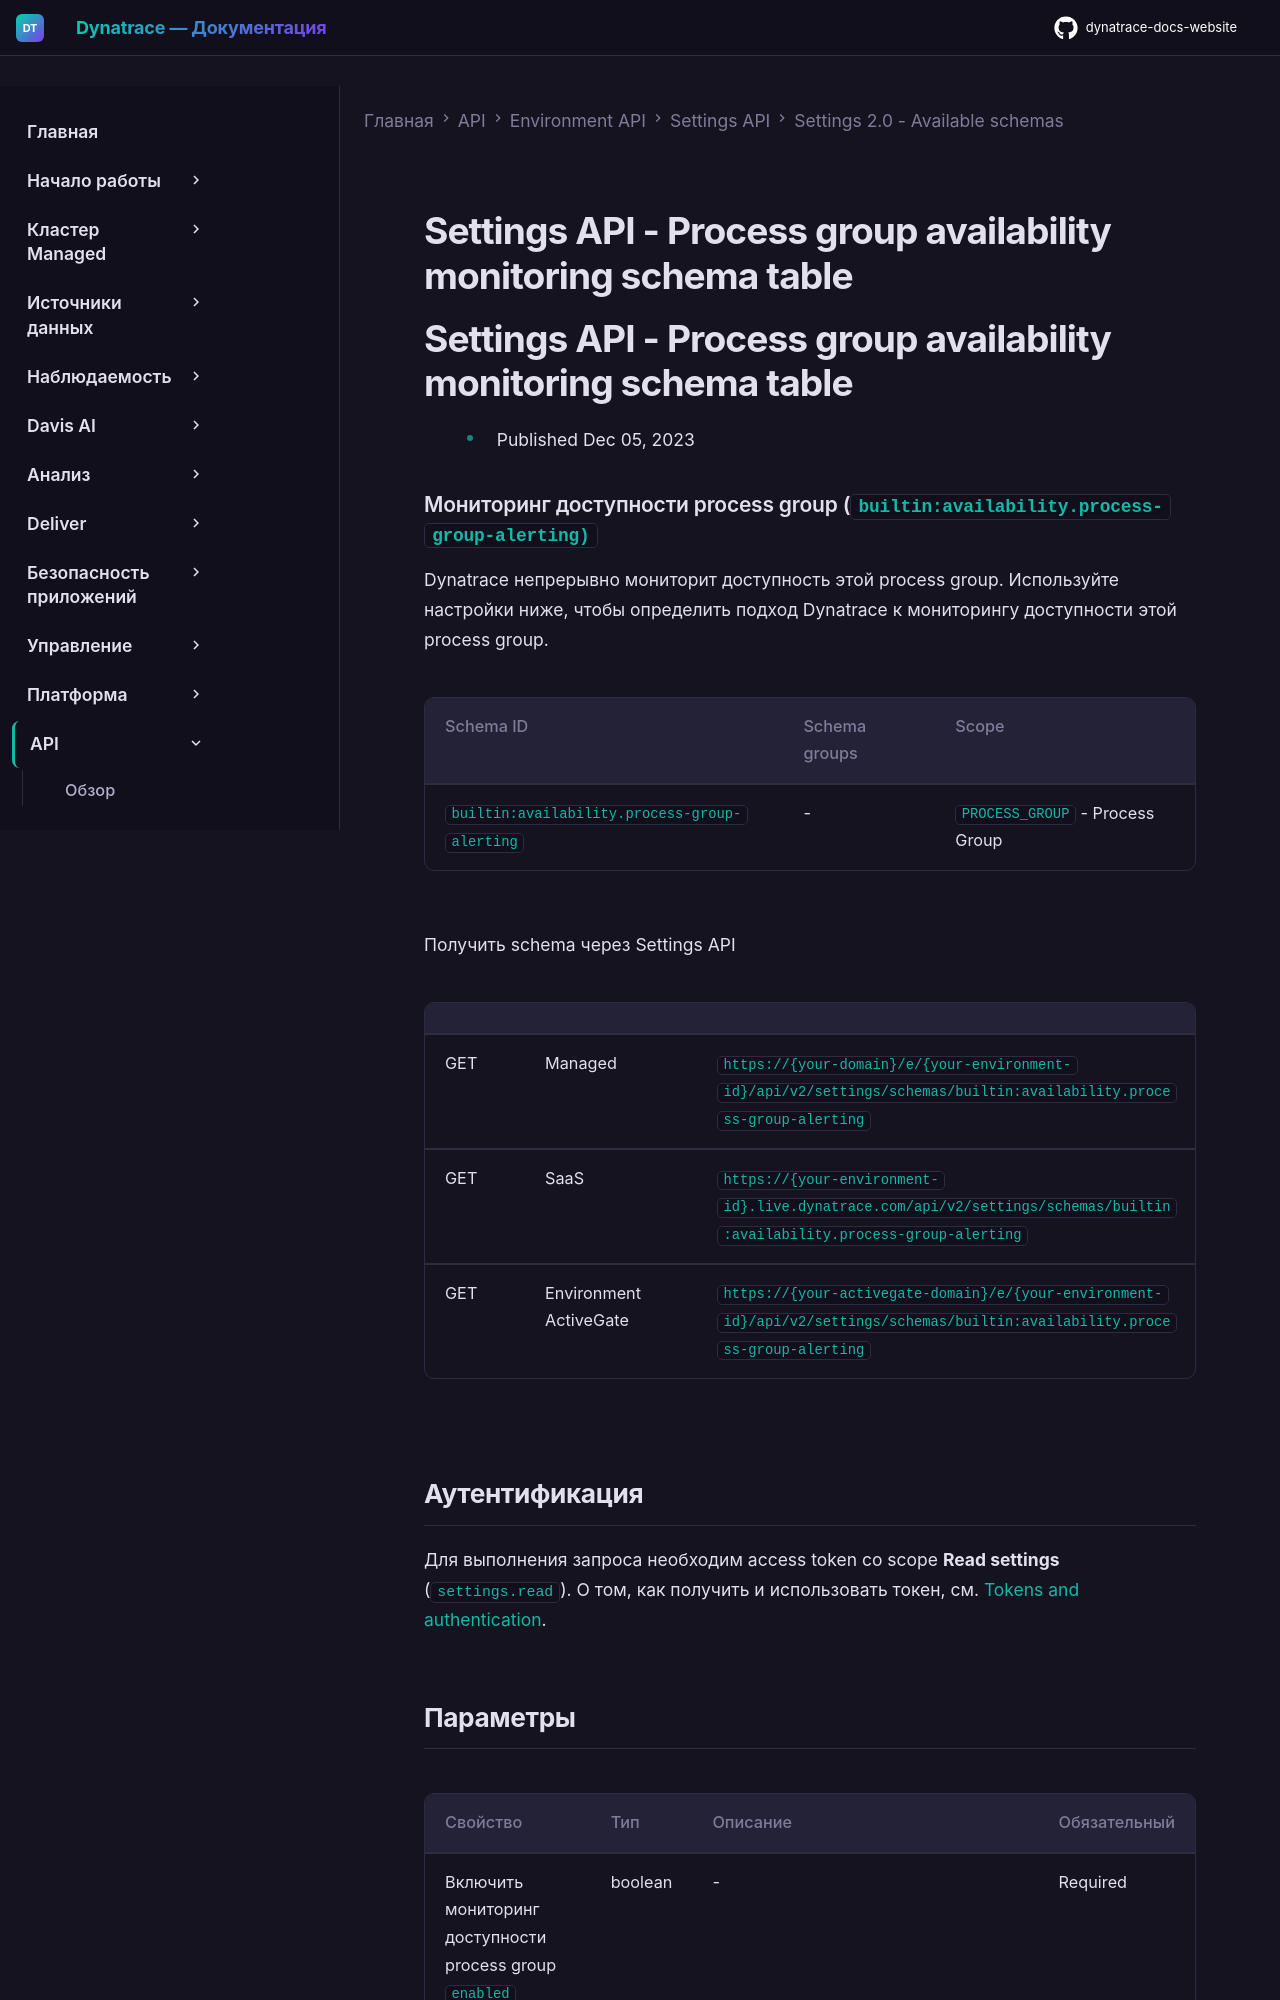

repository: Yerkebulan-Ardabayev/dynatrace-docs-website · page: managed-ru/dynatrace-api/environment-api/settings/schemas/builtin-availability-process-group-alerting/index.html · generator: mkdocs

---
title: Settings API - Process group availability monitoring schema table
source: https://docs.dynatrace.com/managed/dynatrace-api/environment-api/settings/schemas/builtin-availability-process-group-alerting
scraped: 2026-05-12T11:48:48.857494
---

# Settings API - Process group availability monitoring schema table

# Settings API - Process group availability monitoring schema table

* Published Dec 05, 2023

### Мониторинг доступности process group (`builtin:availability.process-group-alerting)`

Dynatrace непрерывно мониторит доступность этой process group. Используйте настройки ниже, чтобы определить подход Dynatrace к мониторингу доступности этой process group.

| Schema ID | Schema groups | Scope |
| --- | --- | --- |
| `builtin:availability.process-group-alerting` | - | `PROCESS_GROUP` - Process Group |

Получить schema через Settings API

|  |  |  |
| --- | --- | --- |
| GET | Managed | `https://{your-domain}/e/{your-environment-id}/api/v2/settings/schemas/builtin:availability.process-group-alerting` |
| GET | SaaS | `https://{your-environment-id}.live.dynatrace.com/api/v2/settings/schemas/builtin:availability.process-group-alerting` |
| GET | Environment ActiveGate | `https://{your-activegate-domain}/e/{your-environment-id}/api/v2/settings/schemas/builtin:availability.process-group-alerting` |

## Аутентификация

Для выполнения запроса необходим access token со scope **Read settings** (`settings.read`). О том, как получить и использовать токен, см. [Tokens and authentication](/managed/discover-dynatrace/references/dynatrace-api/basics/dynatrace-api-authentication).
